3-way image classification set "PlantVillage_Augmented_Dataset" from GitHub (devnamanthakur/Potato-Leaf-Disease-Detection-DWM); label vocabulary: early blight, healthy, late blight.

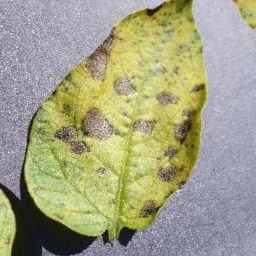
Label: early blight

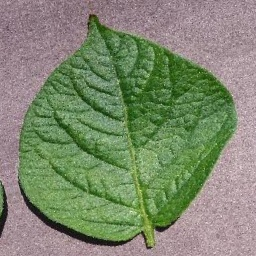
Label: healthy

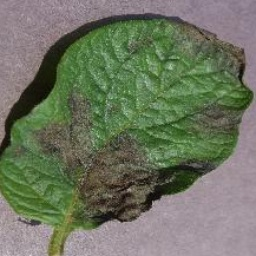
Label: late blight

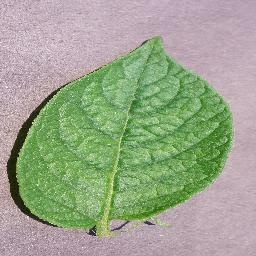
Label: healthy

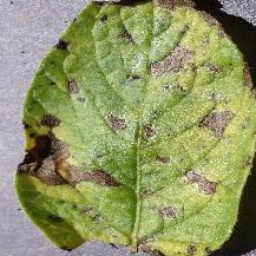
Label: early blight

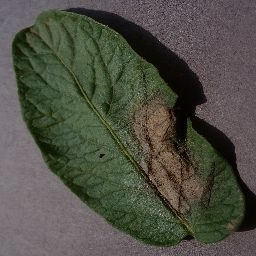
Label: late blight
